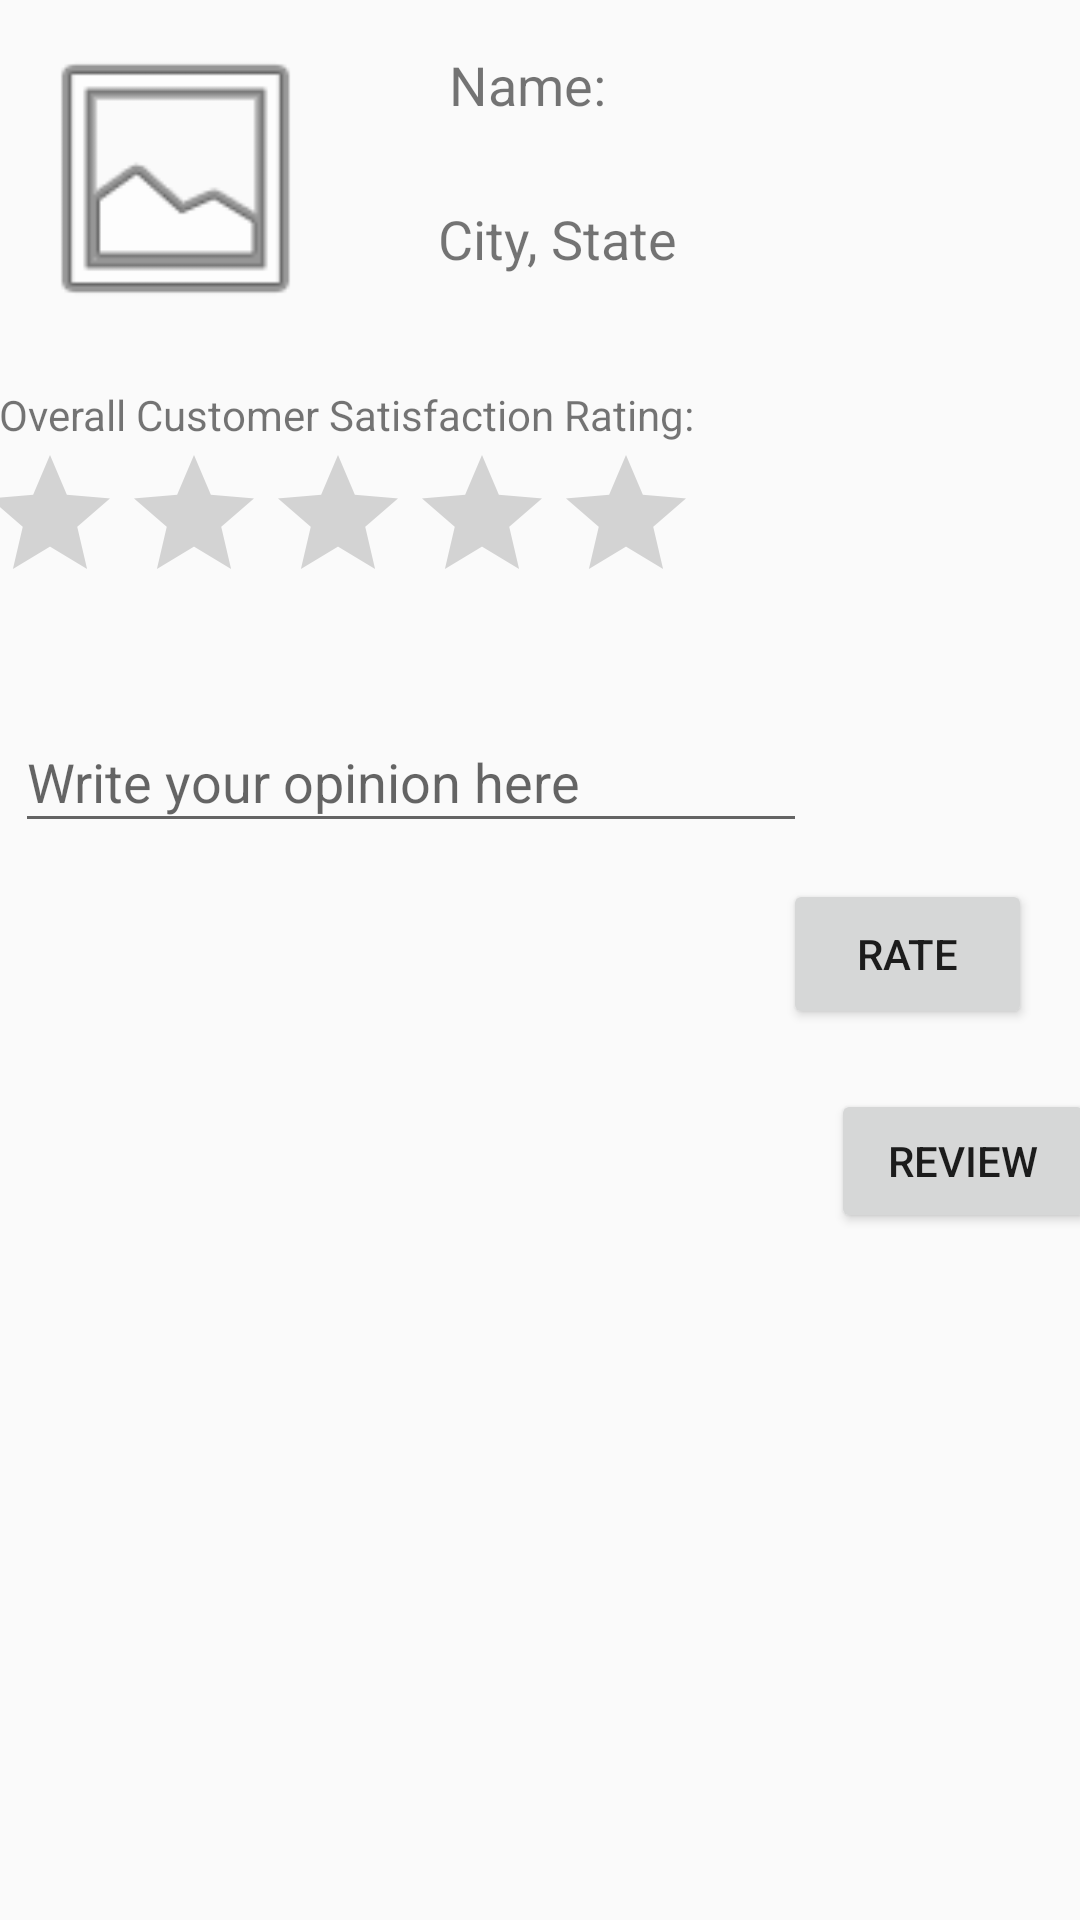

Layout XML and referenced resources for this Android screen:
<!-- AndroidManifest.xml: application theme AppTheme -->
<!-- res/layout/activity_view_user_profile.xml -->
<?xml version="1.0" encoding="utf-8"?>
<android.support.constraint.ConstraintLayout xmlns:android="http://schemas.android.com/apk/res/android"
    xmlns:app="http://schemas.android.com/apk/res-auto"
    xmlns:tools="http://schemas.android.com/tools"
    android:id="@+id/activity_view_user_profile"
    android:layout_width="match_parent"
    android:layout_height="match_parent"
    android:paddingBottom="@dimen/activity_vertical_margin"
    android:paddingLeft="@dimen/activity_horizontal_margin"
    android:paddingRight="@dimen/activity_horizontal_margin"
    android:paddingTop="@dimen/activity_vertical_margin"
    tools:context="com.lawnscape.ViewUserProfileActivity">

    <RatingBar
        android:layout_width="wrap_content"
        android:layout_height="wrap_content"
        android:id="@+id/ratingBarUser"
        android:layout_alignParentBottom="true"
        android:layout_centerHorizontal="true"
        android:stepSize=".25"
        android:layout_marginTop="0dp"
        app:layout_constraintTop_toBottomOf="@+id/textView16"
        android:layout_marginLeft="-8dp"
        app:layout_constraintLeft_toLeftOf="parent" />

    <TextView
        android:id="@+id/tvUserProfileLocation"
        android:layout_width="wrap_content"
        android:layout_height="wrap_content"
        android:text="@string/location"
        android:textAlignment="center"
        android:textSize="18sp"
        android:layout_centerVertical="true"
        android:layout_centerHorizontal="true"
        app:layout_constraintLeft_toRightOf="@+id/ivUserProfileImage"
        android:layout_marginLeft="8dp"
        android:layout_marginTop="27dp"
        app:layout_constraintTop_toBottomOf="@+id/tvUserProfileName"
        android:layout_marginRight="8dp"
        app:layout_constraintRight_toRightOf="parent"
        app:layout_constraintHorizontal_bias="0.184" />

    <TextView
        android:id="@+id/tvUserProfileName"
        android:layout_width="wrap_content"
        android:layout_height="wrap_content"
        android:layout_above="@+id/tvUserProfileLocation"
        android:layout_centerHorizontal="true"
        android:text="@string/name"
        android:textSize="18sp"
        app:layout_constraintLeft_toRightOf="@+id/ivUserProfileImage"
        android:layout_marginLeft="8dp"
        app:layout_constraintTop_toTopOf="parent"
        android:layout_marginTop="16dp"
        android:layout_marginRight="8dp"
        app:layout_constraintRight_toRightOf="parent"
        app:layout_constraintHorizontal_bias="0.179" />

    <ImageView
        android:id="@+id/ivUserProfileImage"
        android:layout_width="101dp"
        android:layout_height="103dp"
        android:adjustViewBounds="true"
        android:cropToPadding="true"
        android:scaleType="fitCenter"
        android:visibility="visible"
        app:srcCompat="@android:drawable/ic_menu_gallery"
        android:layout_above="@+id/tvUserProfileName"
        android:layout_alignRight="@+id/tvUserProfileName"
        android:layout_alignEnd="@+id/tvUserProfileName"
        android:layout_alignLeft="@+id/tvUserProfileName"
        android:layout_alignStart="@+id/tvUserProfileName"
        app:layout_constraintTop_toTopOf="parent"
        android:layout_marginTop="8dp"
        android:layout_marginLeft="8dp"
        app:layout_constraintLeft_toLeftOf="parent"
        android:layout_marginStart="8dp" />

    <TextView
        android:id="@+id/textView16"
        android:layout_width="wrap_content"
        android:layout_height="wrap_content"
        android:text="@string/overall_customer_satisfaction_rating"
        android:layout_below="@+id/tvUserProfileLocation"
        android:layout_alignLeft="@+id/ratingBarUser"
        android:layout_alignStart="@+id/ratingBarUser"
        android:layout_marginTop="37dp"
        app:layout_constraintTop_toBottomOf="@+id/tvUserProfileLocation"
        android:layout_marginLeft="-1dp"
        app:layout_constraintLeft_toLeftOf="parent" />

    <ListView
        android:layout_width="348dp"
        android:layout_height="213dp"
        app:layout_constraintBottom_toBottomOf="parent"
        android:layout_marginBottom="8dp"
        android:layout_marginLeft="8dp"
        app:layout_constraintLeft_toLeftOf="parent"
        android:layout_marginRight="8dp"
        app:layout_constraintRight_toRightOf="parent"
        app:layout_constraintHorizontal_bias="0.533"
        android:id="@+id/lvUserProfileReviews"
        tools:layout_editor_absoluteY="282dp"
        tools:layout_editor_absoluteX="21dp" />

    <EditText
        android:id="@+id/etUserProfileReview"
        android:layout_width="264dp"
        android:layout_height="44dp"
        android:layout_marginLeft="5dp"
        android:layout_marginTop="11dp"
        android:ems="10"
        android:hint="@string/write_your_opinion_here"
        android:inputType="textCapSentences"
        app:layout_constraintLeft_toLeftOf="parent"
        app:layout_constraintTop_toBottomOf="@+id/ratingBarUser"
        android:layout_marginBottom="8dp"
        app:layout_constraintBottom_toTopOf="@+id/lvUserProfileReviews"
        app:layout_constraintVertical_bias="0.142" />

    <Button
        android:id="@+id/buttonUserProfileReview"
        android:layout_width="wrap_content"
        android:layout_height="wrap_content"
        android:layout_marginBottom="8dp"
        android:layout_marginLeft="8dp"
        android:layout_marginRight="8dp"
        android:onClick="reviewUser"
        android:text="@string/review"
        app:layout_constraintBottom_toTopOf="@+id/lvUserProfileReviews"
        app:layout_constraintLeft_toRightOf="@+id/etUserProfileReview"
        app:layout_constraintRight_toRightOf="parent"
        app:layout_constraintHorizontal_bias="0.0" />

    <Button
        android:id="@+id/btnUserSubmitRating"
        android:layout_width="83dp"
        android:layout_height="50dp"
        android:onClick="rateUser"
        android:text="@string/rate"
        app:layout_constraintLeft_toRightOf="@+id/ratingBarUser"
        android:layout_marginLeft="8dp"
        android:layout_marginRight="8dp"
        app:layout_constraintRight_toRightOf="parent"
        app:layout_constraintHorizontal_bias="0.724"
        android:layout_marginBottom="20dp"
        app:layout_constraintBottom_toTopOf="@+id/buttonUserProfileReview" />

</android.support.constraint.ConstraintLayout>
<!-- resources referenced by this layout -->
<resources>
  <string name="location">City, State</string>
  <string name="name">Name:</string>
  <string name="overall_customer_satisfaction_rating">Overall Customer Satisfaction Rating:</string>
  <string name="rate">Rate</string>
  <string name="review">Review</string>
  <string name="write_your_opinion_here">Write your opinion here</string>
  <style name="AppTheme" parent="Theme.AppCompat.Light">
          
  
      </style>
</resources>
